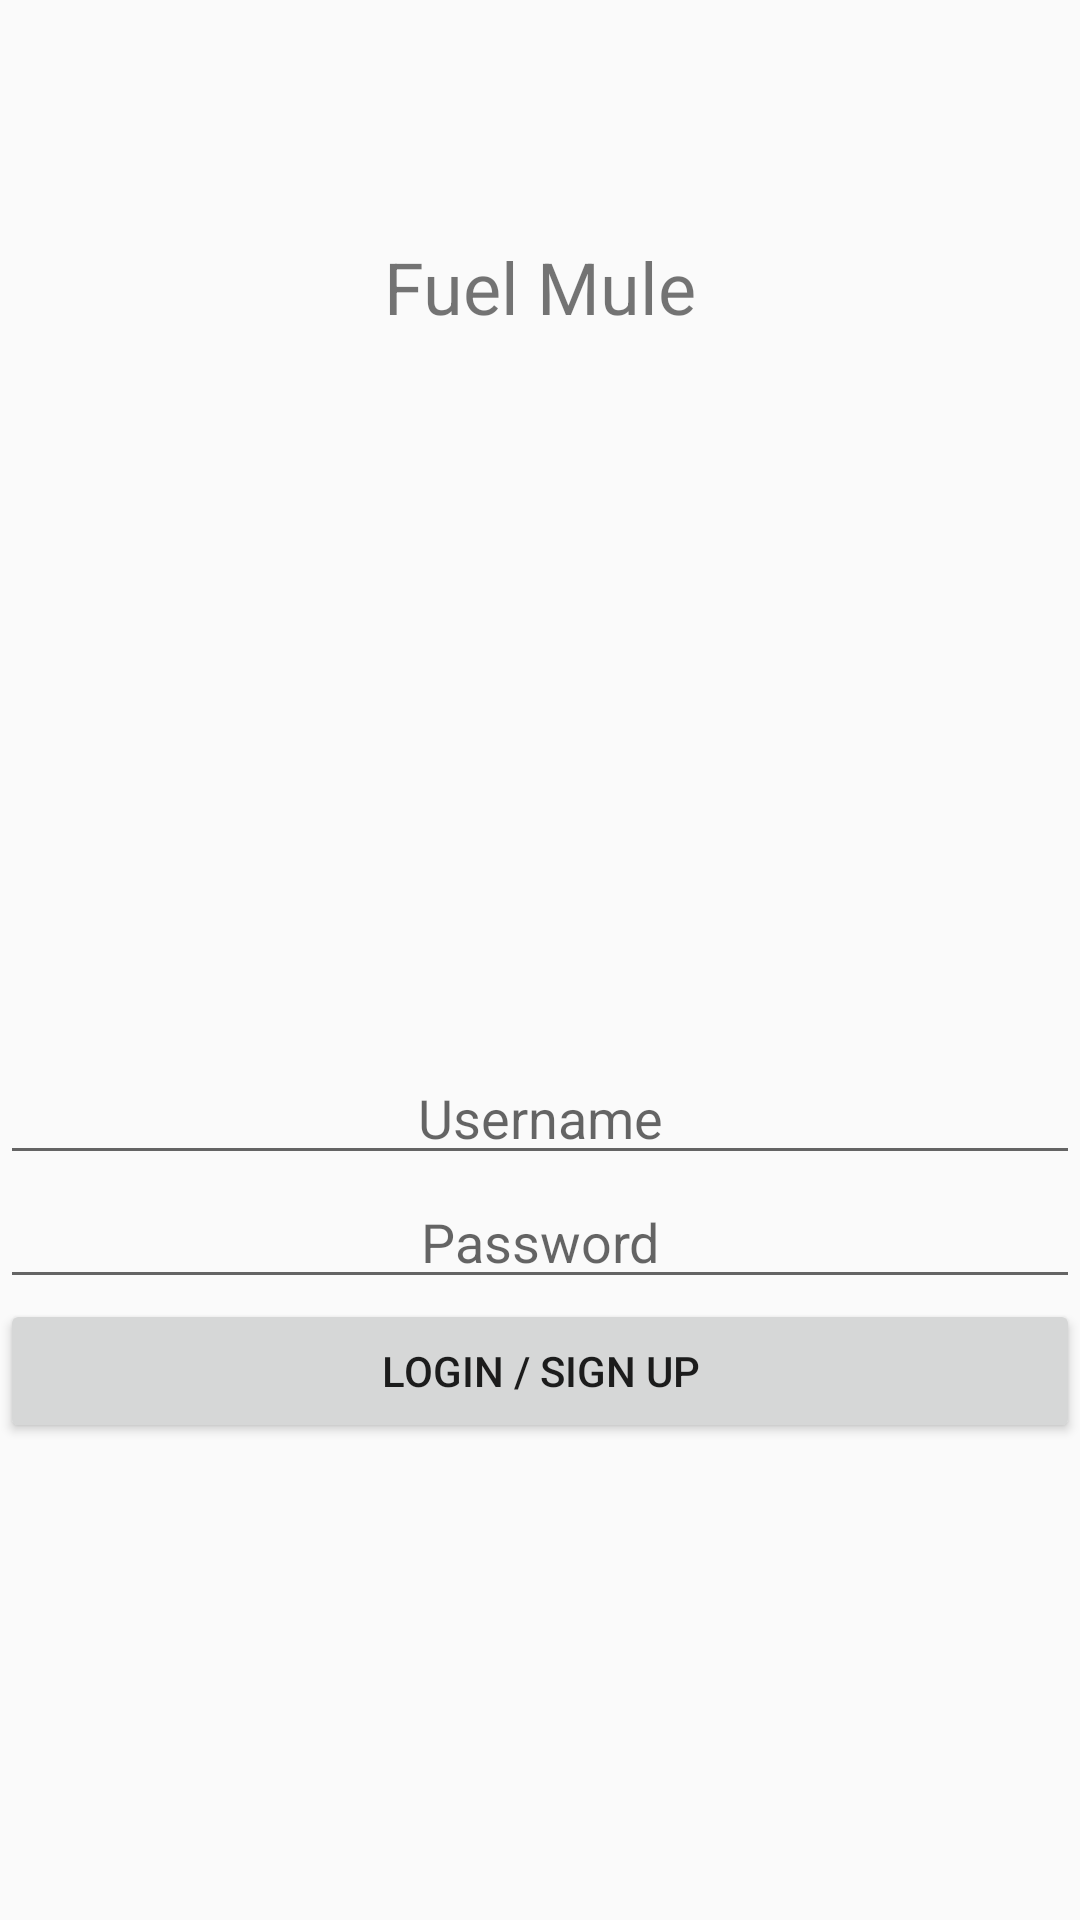

Android layout source for this screen:
<!-- AndroidManifest.xml: application theme AppTheme -->
<!-- res/layout/activity_login.xml -->
<?xml version="1.0" encoding="utf-8"?>
<LinearLayout xmlns:android="http://schemas.android.com/apk/res/android"
    android:layout_width="match_parent"
    android:layout_height="match_parent"
    android:orientation="vertical" >
    
    <LinearLayout
        android:layout_width="match_parent"
        android:layout_height="wrap_content"
        android:layout_weight="1"
        android:gravity="center"
        android:orientation="vertical">

        <TextView
            android:layout_width="match_parent"
            android:layout_height="wrap_content"
            android:textAlignment="center"
            android:textSize="24sp"
            android:text="@string/app_name"/>

    </LinearLayout>

    <LinearLayout
        android:layout_width="match_parent"
        android:layout_height="wrap_content"
        android:layout_weight="2"
        android:gravity="center"
        android:orientation="vertical">

        <EditText
            android:id="@+id/username_textbox"
            android:layout_width="match_parent"
            android:layout_height="wrap_content"
            android:inputType="text"
            android:autofillHints="@string/username"
            android:textAlignment="center"
            android:imeOptions="actionDone"
            android:singleLine="true"
            android:hint="@string/username"/>

        <EditText
            android:id="@+id/password_textbox"
            android:layout_width="match_parent"
            android:layout_height="wrap_content"
            android:inputType="textPassword"
            android:autofillHints="@string/password"
            android:textAlignment="center"
            android:imeOptions="actionDone"
            android:singleLine="true"
            android:hint="@string/password"/>

        <Button
            android:id="@+id/login_button"
            android:layout_width="match_parent"
            android:layout_height="wrap_content"
            android:text="@string/login_button"/>

    </LinearLayout>

</LinearLayout>
<!-- resources referenced by this layout -->
<resources>
  <string name="app_name">Fuel Mule</string>
  <string name="login_button">Login / Sign up</string>
  <string name="password">Password</string>
  <string name="username">Username</string>
  <style name="AppTheme" parent="Theme.AppCompat.Light.DarkActionBar">
          
          <item name="colorPrimary">@color/colorPrimary</item>
          <item name="colorPrimaryDark">@color/colorPrimaryDark</item>
          <item name="colorAccent">@color/colorAccent</item>
      </style>
  <color name="colorPrimary">#008577</color>
  <color name="colorPrimaryDark">#00574B</color>
  <color name="colorAccent">#D81B60</color>
</resources>
